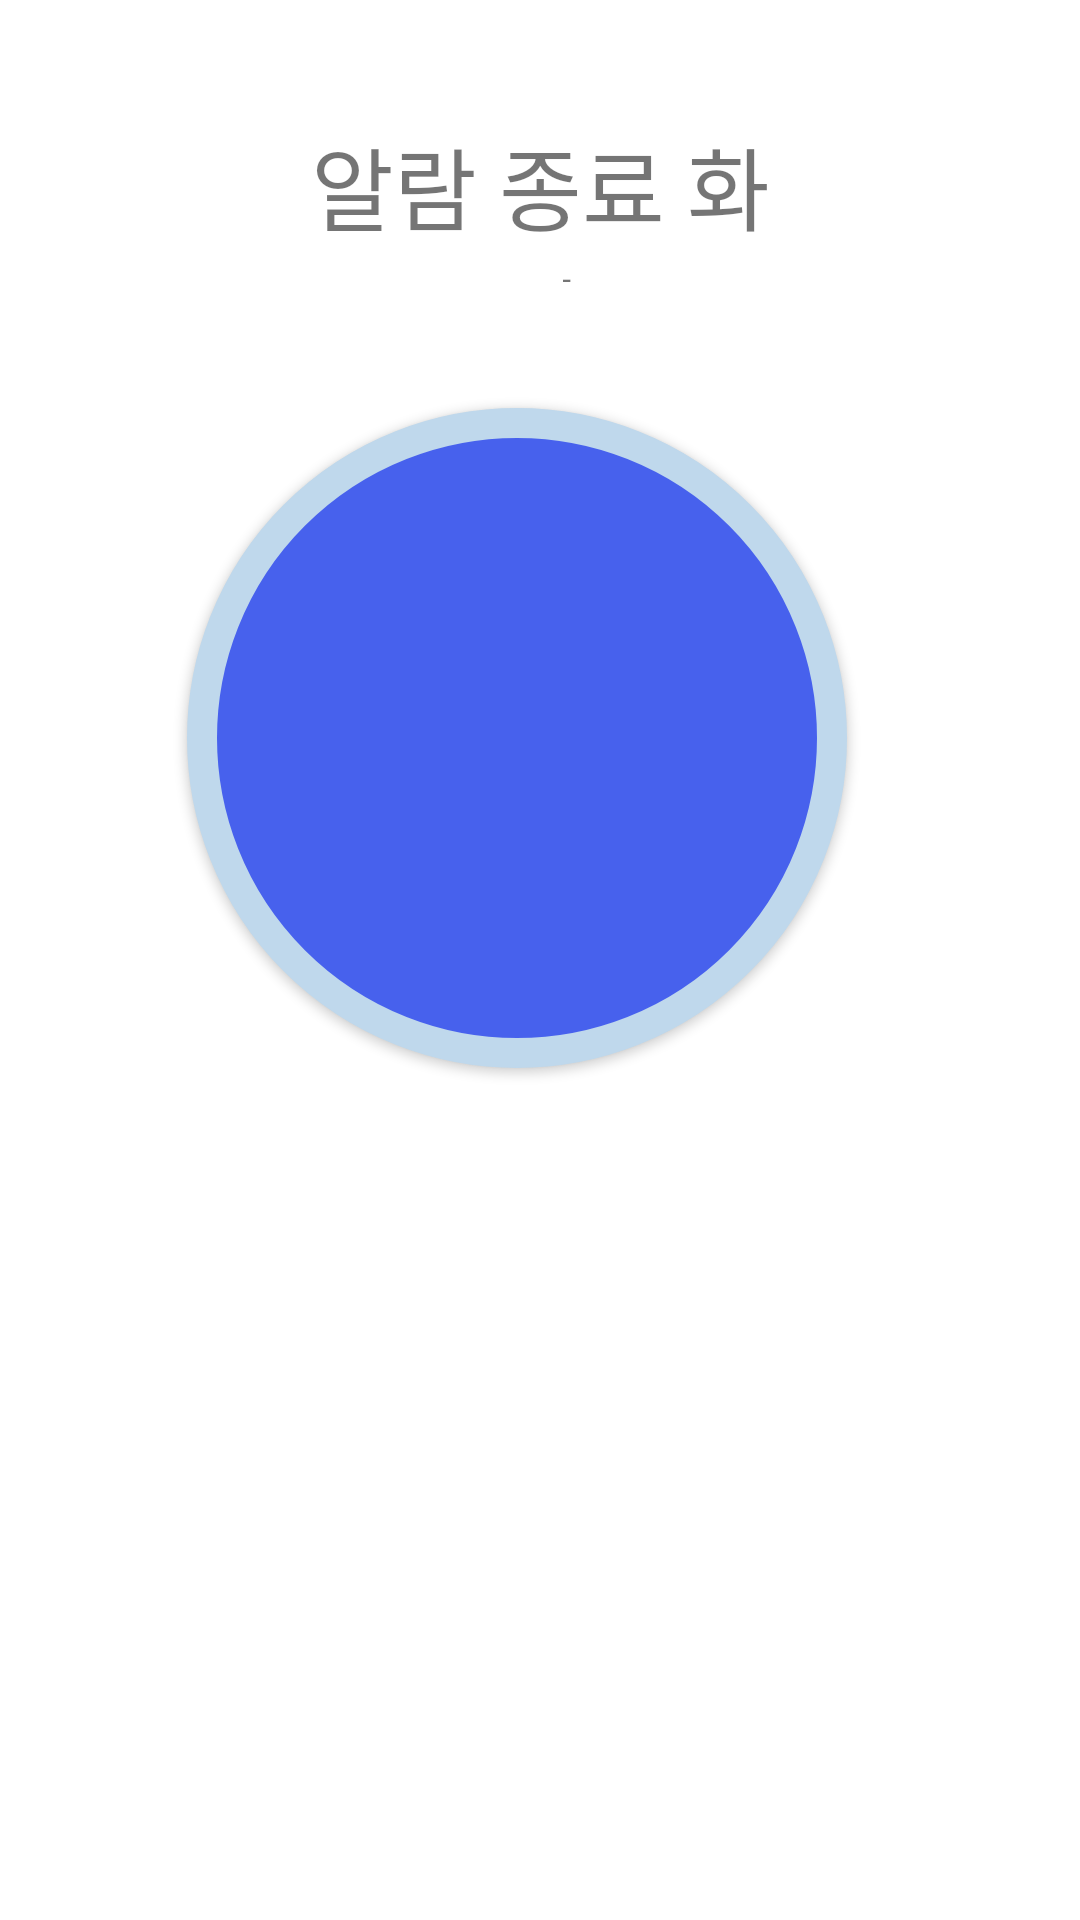

Android layout source for this screen:
<!-- AndroidManifest.xml: application theme Theme.Alarm -->
<!-- res/layout/alam_tap.xml -->
<?xml version="1.0" encoding="utf-8"?>
<androidx.constraintlayout.widget.ConstraintLayout xmlns:android="http://schemas.android.com/apk/res/android"
    xmlns:app="http://schemas.android.com/apk/res-auto"
    android:layout_width="match_parent"
    android:layout_height="match_parent">

    <android.widget.Button
        android:id="@+id/button2"
        android:layout_width="220dp"
        android:layout_height="220dp"
        android:layout_marginTop="136dp"
        android:background="@drawable/button_tap"
        android:textSize="40sp"
        app:layout_constraintEnd_toEndOf="parent"
        app:layout_constraintHorizontal_bias="0.445"
        app:layout_constraintStart_toStartOf="parent"
        app:layout_constraintTop_toTopOf="parent" />

    <TextView
        android:id="@+id/textView"
        android:layout_width="160dp"
        android:layout_height="54dp"
        android:layout_marginTop="40dp"
        android:text="알람 종료 화면"
        android:gravity="center"
        android:textSize="30sp"
        app:layout_constraintEnd_toEndOf="parent"
        app:layout_constraintStart_toStartOf="parent"
        app:layout_constraintTop_toTopOf="parent" />

</androidx.constraintlayout.widget.ConstraintLayout>
<!-- resources referenced by this layout -->
<resources>
  <!-- drawable button_tap (drawable) -->
  <?xml version="1.0" encoding="utf-8"?>
  <shape xmlns:android="http://schemas.android.com/apk/res/android"
      android:shape="oval">
      <solid android:color="#4761ED"/>
      <stroke android:color="#BFD8EC" android:width="10dp"/>
      <padding android:left="7dp" android:bottom="7dp"
          android:right="7dp" android:top="7dp"/>
      <corners android:radius="50dp" />
  </shape>
  <style name="Theme.Alarm" parent="Theme.MaterialComponents.DayNight.DarkActionBar">
          
          <item name="windowNoTitle">true</item>
          <item name="colorPrimary">@color/purple_500</item>
          <item name="colorPrimaryVariant">@color/purple_700</item>
          <item name="colorOnPrimary">@color/white</item>
          
          <item name="colorSecondary">@color/teal_200</item>
          <item name="colorSecondaryVariant">@color/teal_700</item>
          <item name="colorOnSecondary">@color/black</item>
          
          <item name="android:statusBarColor" tools:targetApi="l">?attr/colorPrimaryVariant</item>
          
      </style>
  <!-- not gathered from this repository: default colours our renderer supplied (Android Studio template values) -->
  <color name="purple_500">#FF6200EE</color>
  <color name="purple_700">#FF3700B3</color>
  <color name="teal_200">#FF03DAC5</color>
  <color name="teal_700">#FF018786</color>
  <color name="black">#FF000000</color>
  <color name="white">#FFFFFFFF</color>
</resources>
